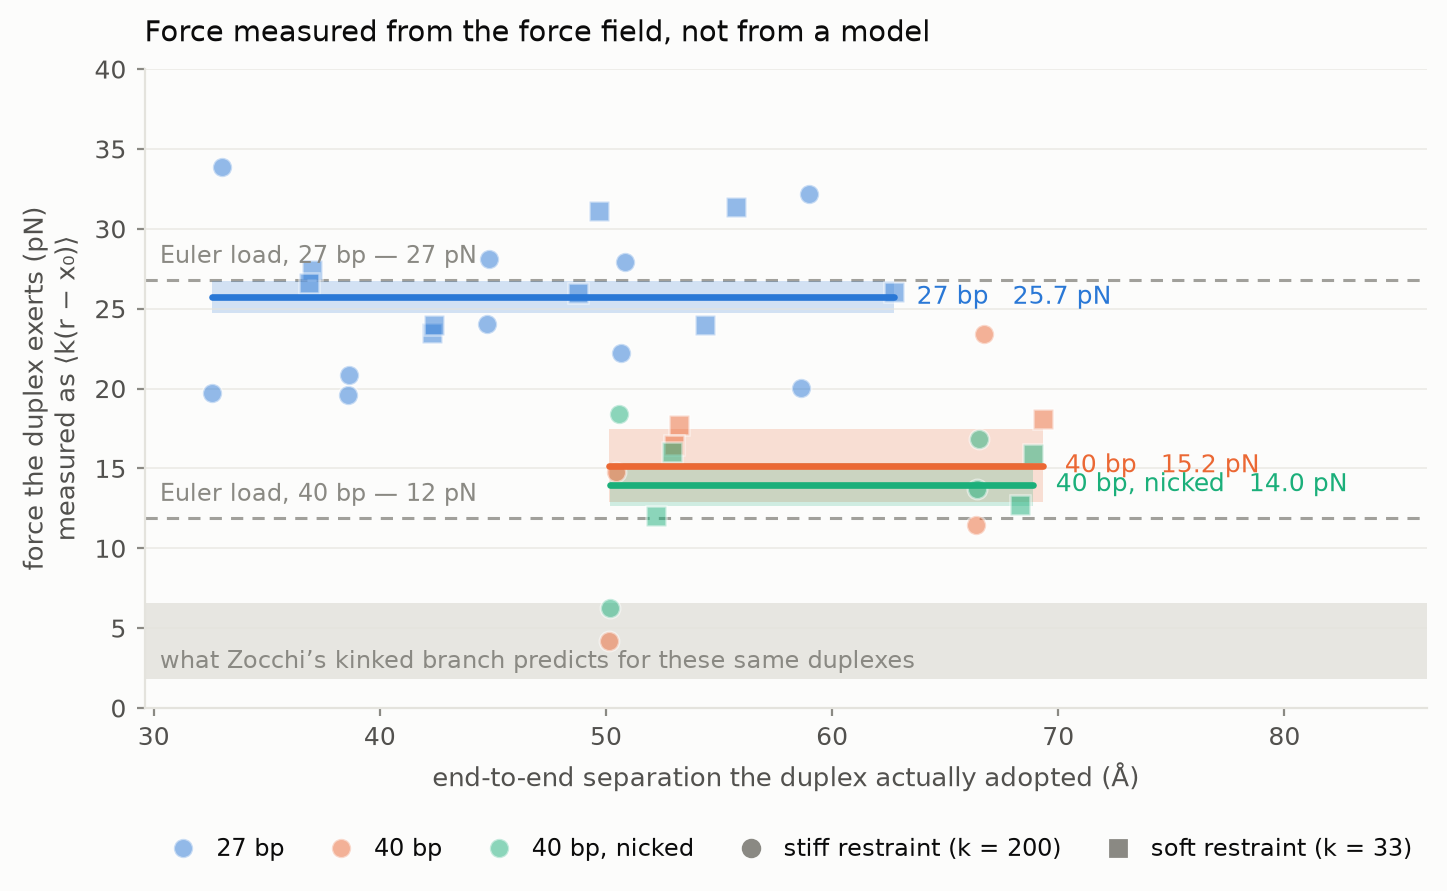

The data file committed next to this chart (first rows):
system, x0_A, replicate, k_kJ_mol_nm2, mean_r_A, force_pN, force_sem_pN
D_27bp, 32.0, rep1, 200.0, 32.59, 19.71, 1.941
D_27bp, 32.0, rep1, 33.0, 37, 27.42, 1.506
D_27bp, 32.0, rep2, 200.0, 33.02, 33.85, 1.81
D_27bp, 32.0, rep2, 33.0, 36.85, 26.59, 1.208
D_27bp, 38.0, rep1, 200.0, 38.59, 19.61, 2.046
D_27bp, 38.0, rep1, 33.0, 42.29, 23.49, 1.27
D_27bp, 38.0, rep2, 200.0, 38.63, 20.85, 1.848
D_27bp, 38.0, rep2, 33.0, 42.38, 24, 1.385
D_27bp, 44.0, rep1, 200.0, 44.72, 24.06, 1.907
D_27bp, 44.0, rep1, 33.0, 48.74, 25.97, 1.551
D_27bp, 44.0, rep2, 200.0, 44.85, 28.13, 1.991
D_27bp, 44.0, rep2, 33.0, 49.67, 31.1, 2.083
D_27bp, 50.0, rep1, 200.0, 50.67, 22.25, 1.875
D_27bp, 50.0, rep1, 33.0, 54.38, 23.98, 1.417
D_27bp, 50.0, rep2, 200.0, 50.84, 27.91, 1.912
D_27bp, 50.0, rep2, 33.0, 55.73, 31.39, 1.464
D_27bp, 58.0, rep1, 200.0, 58.97, 32.16, 2.125
D_27bp, 58.0, rep2, 200.0, 58.6, 20.04, 2.108
D_27bp, 58.0, rep2, 33.0, 62.75, 26.05, 1.316
D_40bp, 50.0, rep1, 200.0, 50.45, 14.79, 1.848
D_40bp, 50.0, rep1, 33.0, 53.23, 17.7, 1.712
D_40bp, 50.0, rep2, 200.0, 50.13, 4.205, 2.032
D_40bp, 50.0, rep2, 33.0, 53, 16.45, 1.385
D_40bp, 66.0, rep1, 200.0, 66.35, 11.48, 1.956
D_40bp, 66.0, rep2, 200.0, 66.7, 23.4, 1.972
D_40bp, 66.0, rep2, 33.0, 69.31, 18.11, 1.167
D_40bp_nick, 50.0, rep1, 200.0, 50.55, 18.39, 1.993
D_40bp_nick, 50.0, rep1, 33.0, 52.93, 16.06, 1.248
D_40bp_nick, 50.0, rep2, 200.0, 50.19, 6.243, 2.085
D_40bp_nick, 50.0, rep2, 33.0, 52.19, 12, 1.242
D_40bp_nick, 66.0, rep1, 200.0, 66.41, 13.69, 1.946
D_40bp_nick, 66.0, rep1, 33.0, 68.9, 15.91, 0.97
D_40bp_nick, 66.0, rep2, 200.0, 66.51, 16.82, 1.972
D_40bp_nick, 66.0, rep2, 33.0, 68.32, 12.74, 0.997
